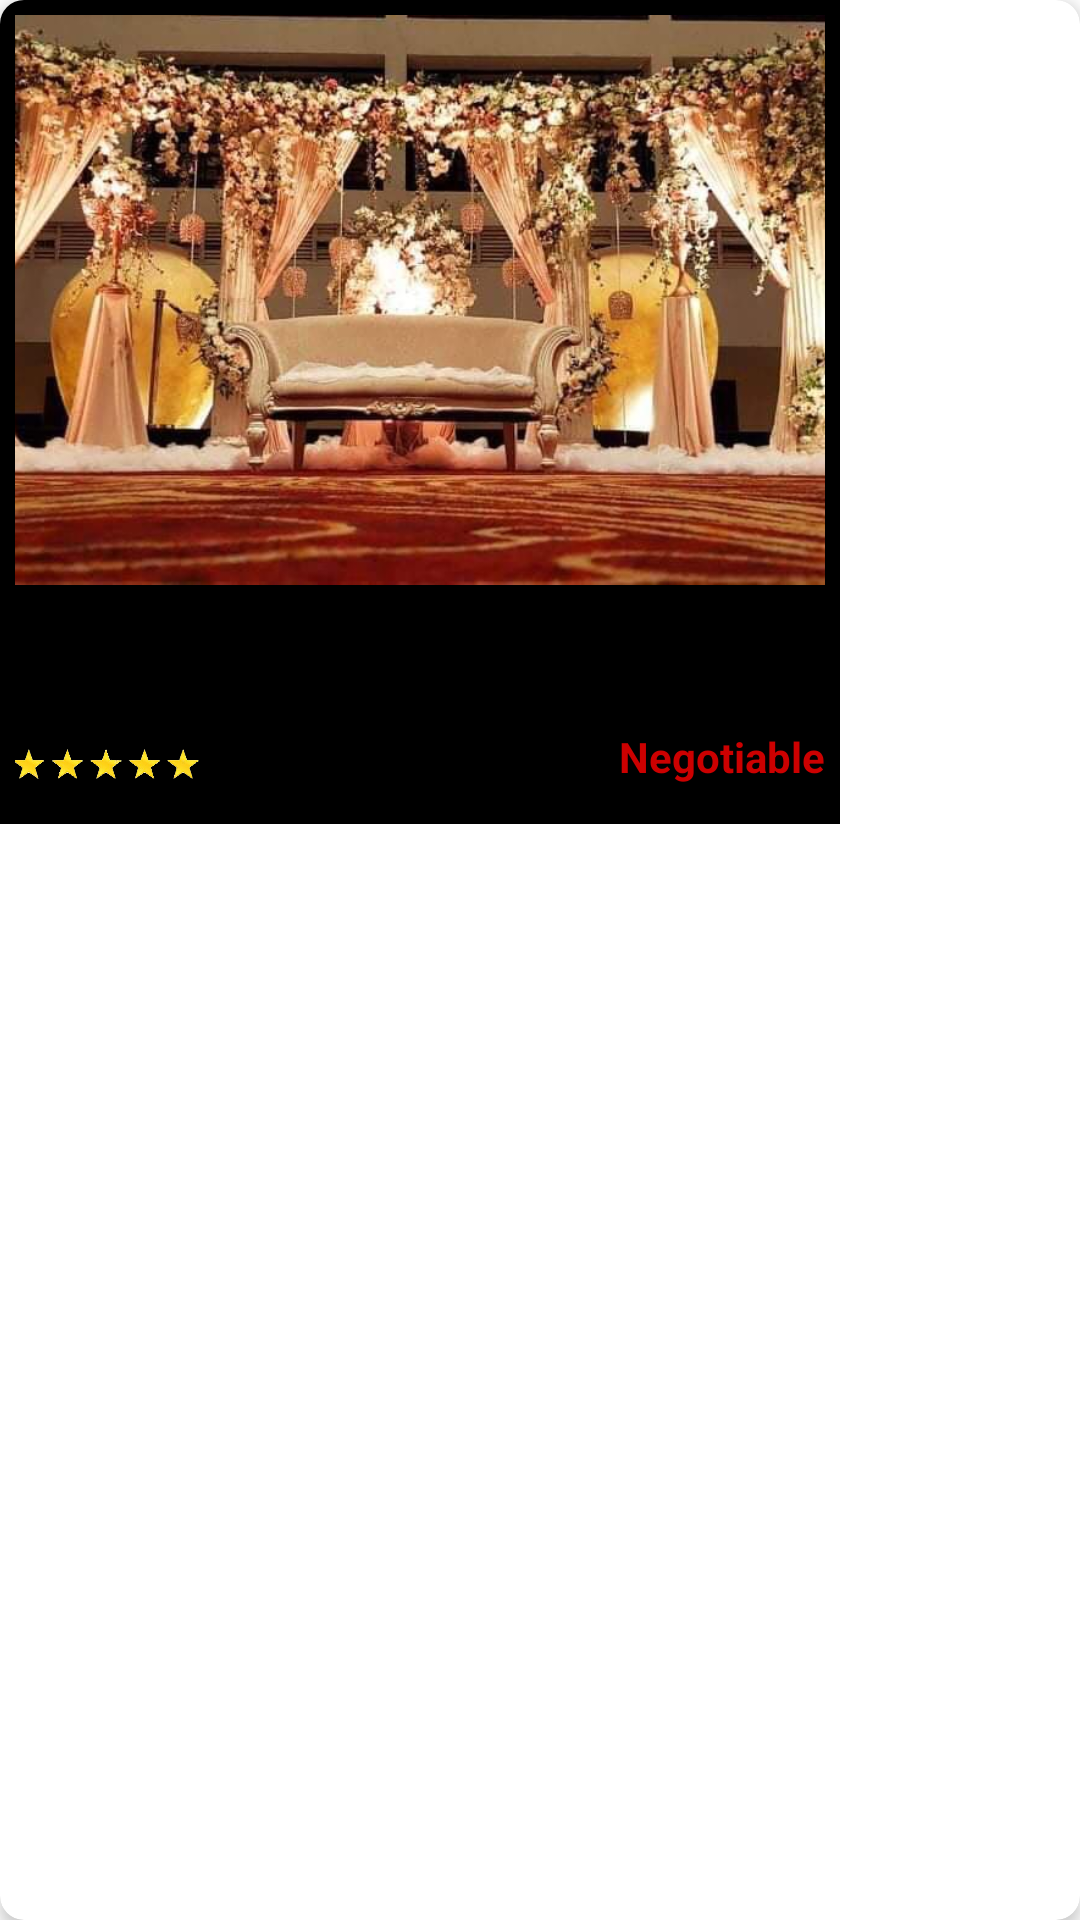

Layout XML and referenced resources for this Android screen:
<!-- AndroidManifest.xml: application theme Theme.Wedlock -->
<!-- res/layout/recommended_items.xml -->
<?xml version="1.0" encoding="utf-8"?>
<androidx.cardview.widget.CardView xmlns:android="http://schemas.android.com/apk/res/android"
    android:layout_width="280dp"
    android:layout_height="wrap_content"
    xmlns:apps="http://schemas.android.com/apk/res-auto"
    apps:cardCornerRadius="8dp"
    apps:cardElevation="3dp"
    android:layout_margin="5dp">

    <LinearLayout
        android:layout_width="280dp"
        android:layout_height="wrap_content"
        android:orientation="vertical"
        android:background="@color/black"
        android:padding="5dp">

        <ImageView
            android:id="@+id/rec_img"
            android:layout_width="280dp"
            android:layout_height="190dp"
            android:scaleType="centerCrop"
            android:src="@drawable/banquet_hall"
            />

        <TextView
            android:id="@+id/rec_name"
            android:layout_width="wrap_content"
            android:layout_height="wrap_content"
            android:text="Popular"
            android:textSize="19sp"
            android:textStyle="bold"/>

        <TextView
            android:id="@+id/rec_dec"
            android:layout_width="190dp"
            android:layout_height="wrap_content"
            android:ellipsize="end"
            android:maxLines="1"
            android:singleLine="true"
            android:text="Description"/>

        <LinearLayout
            android:layout_width="match_parent"
            android:layout_height="wrap_content"
            android:orientation="horizontal">

            <ImageView
                android:layout_width="70dp"
                android:layout_height="30dp"
                android:src="@drawable/ratingbar"
                android:layout_marginLeft="-5dp"/>

            <TextView
                android:id="@+id/rec_rating"
                android:layout_width="wrap_content"
                android:layout_height="wrap_content"
                android:layout_marginTop="3dp"
                android:text="5.0"
                android:layout_weight="1"
                />

            <TextView
                android:id="@+id/rec_price"
                android:layout_width="wrap_content"
                android:layout_height="wrap_content"
                android:layout_marginTop="3dp"
                android:text="Negotiable"
                android:textColor="@android:color/holo_red_dark"
                android:textStyle="bold"
                android:gravity="end"/>

        </LinearLayout>


    </LinearLayout>
</androidx.cardview.widget.CardView>
<!-- resources referenced by this layout -->
<resources>
  <color name="black">#FF000000</color>
  <!-- drawable banquet_hall: jpg bitmap (drawable, 85220 bytes) -->
  <!-- drawable ratingbar: png bitmap (drawable, 37698 bytes) -->
  <style name="Theme.Wedlock" parent="Theme.MaterialComponents.DayNight.NoActionBar">
          
          <item name="colorPrimary">@color/red</item>
          <item name="colorPrimaryDark">@color/background</item>
          <item name="colorAccent">@color/white</item>
          
          <item name="colorSecondary">@color/teal_200</item>
          <item name="colorSecondaryVariant">@color/teal_700</item>
          <item name="colorOnSecondary">@color/black</item>
          
          <item name="android:statusBarColor" tools:targetApi="l">?attr/colorPrimaryVariant</item>
          
      </style>
  <color name="red">#FB2727</color>
  <color name="background">#585BFB</color>
  <color name="white">#FFFFFFFF</color>
  <color name="teal_200">#FF03DAC5</color>
  <color name="teal_700">#FF018786</color>
</resources>
